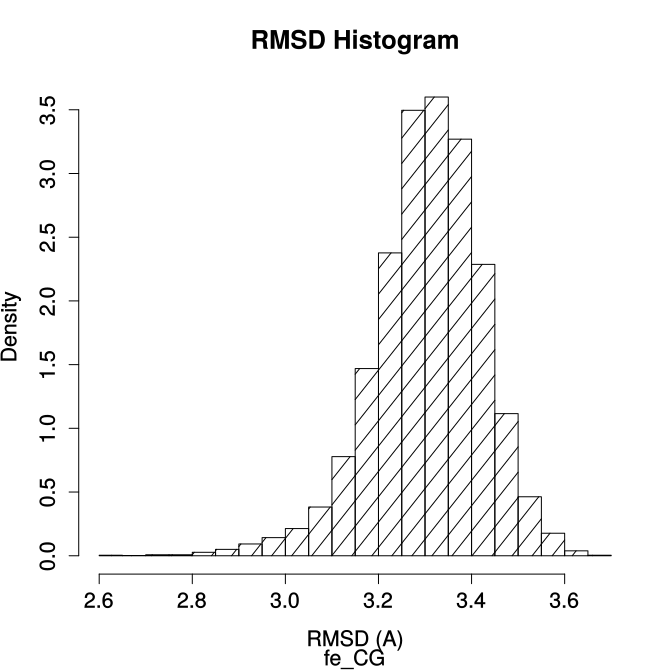

The table this chart was drawn from, first rows:
, V1, V2, V3, V4, V5, V6, V7, V8, V9, V10, V11, V12, V13, V14, V15, V16, V17, V18, V19, V20, V21, V22, V23
1, 2.6, 2.65, 2.7, 2.75, 2.8, 2.85, 2.9, 2.95, 3, 3.05, 3.1, 3.15, 3.2, 3.25, 3.3, 3.35, 3.4, 3.45, 3.5, 3.55, 3.6, 3.65, 3.7
2, 2, 1, 4, 4, 14, 26, 48, 74, 111, 199, 405, 765, 1238, 1821, 1875, 1703, 1191, 581, 241, 92, 20, 2, 2
3, 0.00384, 0.00192, 0.00768, 0.00768, 0.02688, 0.04992, 0.09216, 0.1421, 0.2131, 0.3821, 0.7776, 1.469, 2.377, 3.496, 3.6, 3.27, 2.287, 1.115, 0.4627, 0.1766, 0.0384, 0.00384, 0.00384
